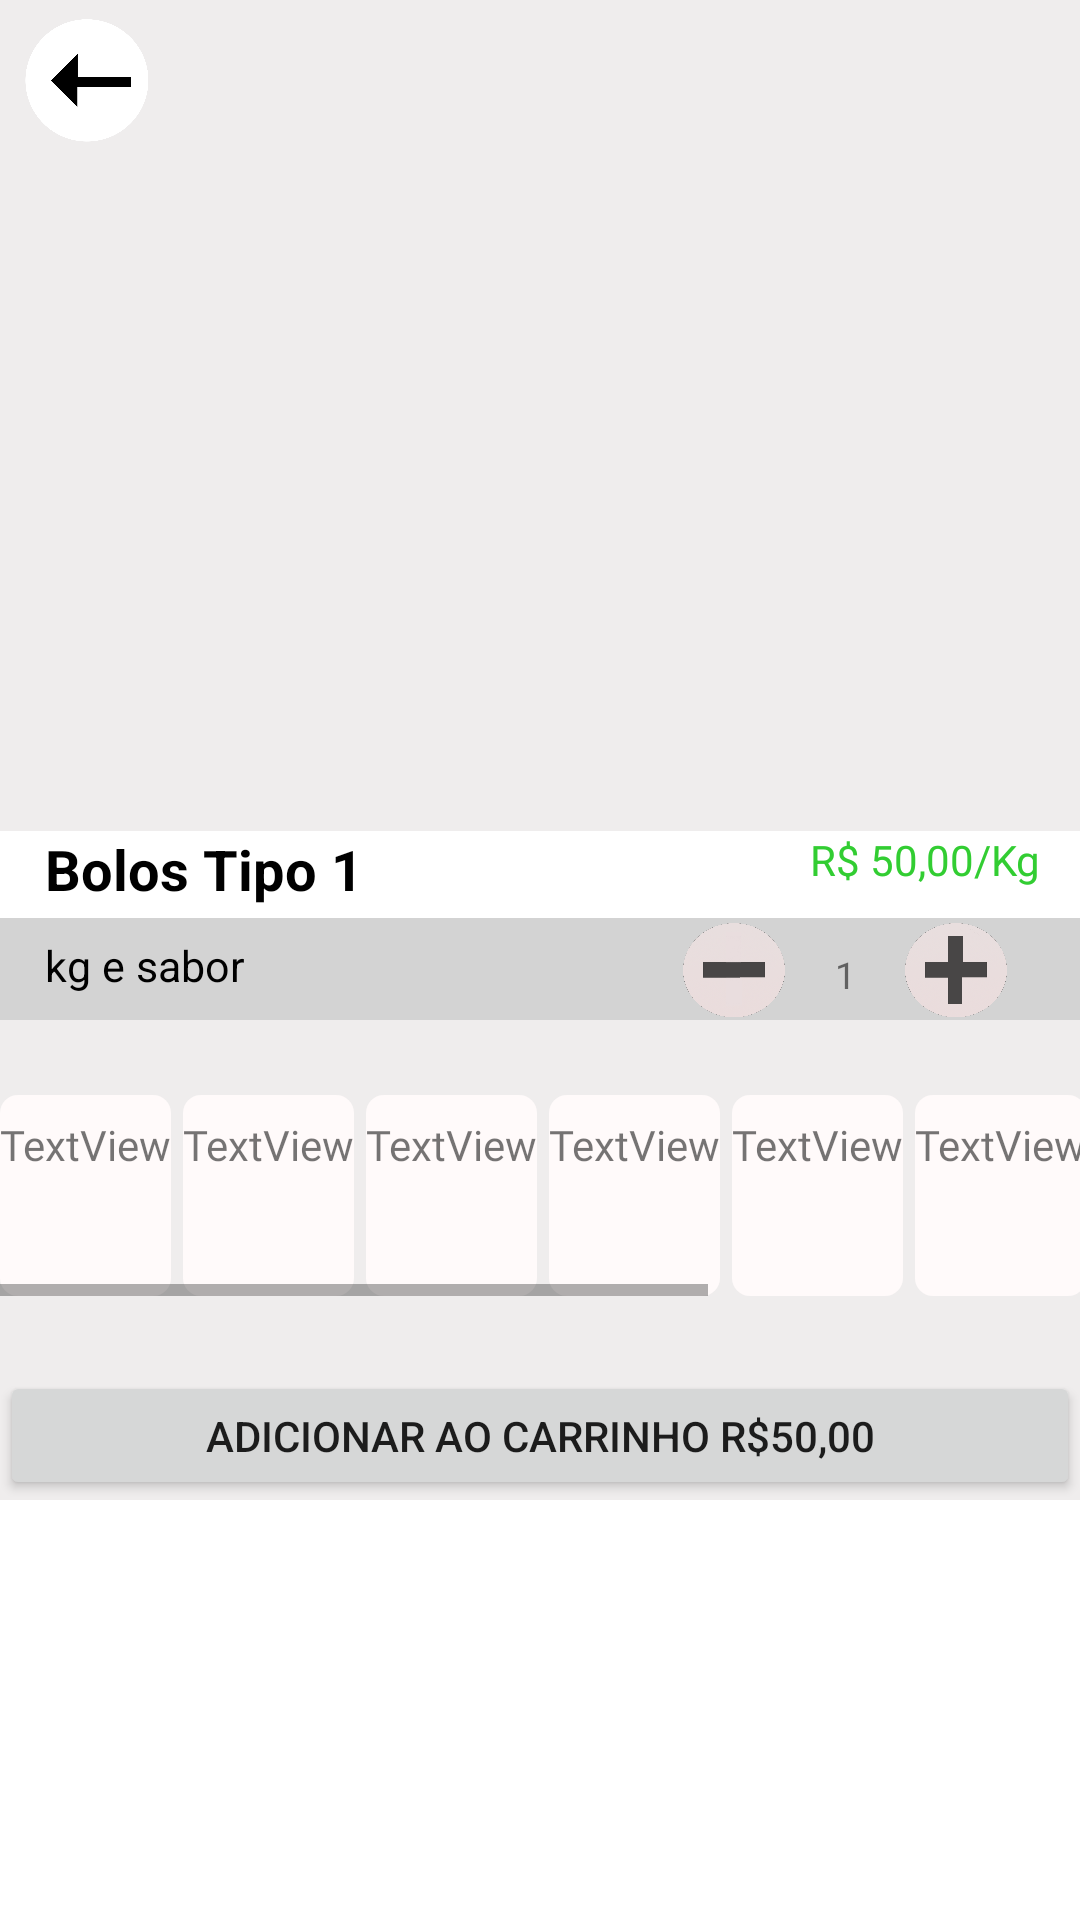

Produce the Android XML layout that renders to this screen, including the resource entries it uses.
<!-- AndroidManifest.xml: application theme Theme.CakesTreats -->
<!-- res/layout/dialog_bolos.xml -->
<?xml version="1.0" encoding="utf-8"?>
<androidx.constraintlayout.widget.ConstraintLayout xmlns:android="http://schemas.android.com/apk/res/android"
    xmlns:app="http://schemas.android.com/apk/res-auto"
    xmlns:tools="http://schemas.android.com/tools"
    android:layout_width="match_parent"
    android:layout_height="470dp"
    android:background="#DDEDEBEB"
    android:maxHeight="500dp"
    android:minHeight="500dp"
    android:padding="0dp"
    tools:context=".ManipularDialogos">

    <ImageView
        android:id="@+id/imagemDialogBolo1"
        android:layout_width="match_parent"
        android:layout_height="306dp"
        android:src="@drawable/balcao_bolo1"
        app:layout_constraintBottom_toBottomOf="parent"
        app:layout_constraintEnd_toEndOf="parent"
        app:layout_constraintHorizontal_bias="0.0"
        app:layout_constraintStart_toStartOf="parent"
        app:layout_constraintTop_toTopOf="parent"
        app:layout_constraintVertical_bias="0.0" />

    <ImageView
        android:id="@+id/botaoVoltar"
        android:layout_width="58dp"
        android:layout_height="53dp"
        android:onClick="clickFechar"
        android:src="@drawable/sinal_voltar"
        app:layout_constraintBottom_toBottomOf="parent"
        app:layout_constraintEnd_toEndOf="parent"
        app:layout_constraintHorizontal_bias="0.0"
        app:layout_constraintStart_toStartOf="parent"
        app:layout_constraintTop_toTopOf="parent"
        app:layout_constraintVertical_bias="0.0" />

    <TextView
        android:id="@+id/tituloDialogBolo1"
        android:layout_width="match_parent"
        android:layout_height="29dp"
        android:background="@color/white"
        android:text="Bolos Tipo 1"
        android:textAlignment="textStart"
        android:paddingLeft="15dp"
        android:textColor="@color/black"
        android:textSize="9pt"
        android:textStyle="bold"
        app:layout_constraintBottom_toTopOf="@+id/tituloDialogIndicativoBolo1"
        app:layout_constraintEnd_toEndOf="parent"
        app:layout_constraintHorizontal_bias="1.0"
        app:layout_constraintStart_toStartOf="parent"
        app:layout_constraintTop_toBottomOf="@+id/botaoVoltar"
        app:layout_constraintVertical_bias="1.0" />

    <TextView
        android:id="@+id/precoDialogBolo1"
        android:layout_width="103dp"
        android:layout_height="24dp"
        android:text="R$ 50,00/Kg"
        android:textAlignment="center"
        android:textColor="#32CD32"
        app:layout_constraintBottom_toTopOf="@+id/tituloDialogIndicativoBolo1"
        app:layout_constraintEnd_toEndOf="parent"
        app:layout_constraintHorizontal_bias="1.0"
        app:layout_constraintStart_toStartOf="parent"
        app:layout_constraintTop_toTopOf="@+id/tituloDialogBolo1"
        app:layout_constraintVertical_bias="0.0" />

    <TextView
        android:id="@+id/tituloDialogIndicativoBolo1"
        android:layout_width="match_parent"
        android:layout_height="34dp"
        android:background="#D3D3D3"
        android:paddingTop="6dp"
        android:text="kg e sabor"
        android:textAlignment="textStart"
        android:textColor="@color/black"
        android:paddingLeft="15dp"
        android:textSize="7pt"
        app:layout_constraintBottom_toBottomOf="parent"
        app:layout_constraintEnd_toEndOf="parent"
        app:layout_constraintHorizontal_bias="1.0"
        app:layout_constraintStart_toStartOf="parent"
        app:layout_constraintTop_toBottomOf="@+id/imagemDialogBolo1"
        app:layout_constraintVertical_bias="0.0" />

    <TextView
        android:id="@+id/kilos"
        android:layout_width="28dp"
        android:layout_height="32dp"
        android:editable="true"
        android:paddingTop="6dp"
        android:text="1"
        android:textAlignment="center"
        android:textSize="6pt"
        app:layout_constraintBottom_toTopOf="@+id/botaoAdicionarAoCarrinho"
        app:layout_constraintEnd_toEndOf="parent"
        app:layout_constraintHorizontal_bias="0.806"
        app:layout_constraintStart_toStartOf="parent"
        app:layout_constraintTop_toBottomOf="@+id/precoDialogBolo1"
        app:layout_constraintVertical_bias="0.074" />

    <ImageView
        android:id="@+id/sinalSoma"
        android:layout_width="46dp"
        android:layout_height="45dp"
        android:src="@drawable/sinal_soma"
        app:layout_constraintBottom_toTopOf="@+id/horizontalScrollView"
        app:layout_constraintEnd_toEndOf="parent"
        app:layout_constraintHorizontal_bias="0.0"
        app:layout_constraintStart_toEndOf="@+id/kilos"
        app:layout_constraintTop_toBottomOf="@+id/precoDialogBolo1"
        app:layout_constraintVertical_bias="0.0" />

    <ImageView
        android:id="@+id/sinalSubtracao"
        android:layout_width="46dp"
        android:layout_height="45dp"
        android:src="@drawable/sinal_subtracao"
        app:layout_constraintBottom_toTopOf="@+id/horizontalScrollView"
        app:layout_constraintEnd_toStartOf="@+id/kilos"
        app:layout_constraintHorizontal_bias="1.0"
        app:layout_constraintStart_toStartOf="parent"
        app:layout_constraintTop_toTopOf="@+id/sinalSoma"
        app:layout_constraintVertical_bias="0.0" />

    <Button
        android:id="@+id/botaoAdicionarAoCarrinho"
        android:layout_width="match_parent"
        android:layout_height="43dp"
        android:text="Adicionar ao carrinho R$50,00"
        app:layout_constraintBottom_toBottomOf="parent"
        app:layout_constraintEnd_toEndOf="parent"
        app:layout_constraintHorizontal_bias="1.0"
        app:layout_constraintStart_toStartOf="parent"
        app:layout_constraintTop_toBottomOf="@+id/tituloDialogIndicativoBolo1"
        app:layout_constraintVertical_bias="1.0" />

    <HorizontalScrollView
        android:id="@+id/horizontalScrollView"
        android:layout_width="match_parent"
        android:layout_height="67dp"
        app:layout_constraintBottom_toTopOf="@+id/botaoAdicionarAoCarrinho"
        app:layout_constraintEnd_toEndOf="parent"
        app:layout_constraintStart_toStartOf="parent"
        app:layout_constraintTop_toBottomOf="@+id/tituloDialogIndicativoBolo1">

        <LinearLayout
            android:layout_width="wrap_content"
            android:layout_height="match_parent"
            android:orientation="horizontal">

            <TextView
                android:layout_width="wrap_content"
                android:layout_height="match_parent"
                android:layout_marginRight="4dp"
                android:layout_weight="1"
                android:background="@drawable/rectangle_background"
                android:fontFamily="@font/aldrich"
                android:paddingTop="7dp"
                android:text="TextView" />

            <TextView
                android:layout_width="wrap_content"
                android:layout_height="match_parent"
                android:layout_marginRight="4dp"
                android:layout_weight="1"
                android:background="@drawable/rectangle_background"
                android:fontFamily="@font/aldrich"
                android:paddingTop="7dp"
                android:text="TextView" />

            <TextView
                android:layout_width="wrap_content"
                android:layout_height="match_parent"
                android:layout_marginRight="4dp"
                android:layout_weight="1"
                android:background="@drawable/rectangle_background"
                android:fontFamily="@font/aldrich"
                android:paddingTop="7dp"
                android:text="TextView" />

            <TextView
                android:layout_width="wrap_content"
                android:layout_height="match_parent"
                android:layout_marginRight="4dp"
                android:layout_weight="1"
                android:background="@drawable/rectangle_background"
                android:fontFamily="@font/aldrich"
                android:paddingTop="7dp"
                android:text="TextView" />

            <TextView
                android:layout_width="wrap_content"
                android:layout_height="match_parent"
                android:layout_marginRight="4dp"
                android:layout_weight="1"
                android:background="@drawable/rectangle_background"
                android:fontFamily="@font/aldrich"
                android:paddingTop="7dp"
                android:text="TextView" />

            <TextView
                android:layout_width="wrap_content"
                android:layout_height="match_parent"
                android:layout_marginRight="4dp"
                android:layout_weight="1"
                android:background="@drawable/rectangle_background"
                android:fontFamily="@font/aldrich"
                android:paddingTop="7dp"
                android:text="TextView" />

            <TextView
                android:layout_width="wrap_content"
                android:layout_height="match_parent"
                android:layout_marginRight="4dp"
                android:layout_weight="1"
                android:background="@drawable/rectangle_background"
                android:fontFamily="@font/aldrich"
                android:paddingTop="7dp"
                android:text="TextView" />

            <TextView
                android:layout_width="wrap_content"
                android:layout_height="match_parent"
                android:layout_marginRight="4dp"
                android:layout_weight="1"
                android:background="@drawable/rectangle_background"
                android:fontFamily="@font/aldrich"
                android:paddingTop="7dp"
                android:text="TextView" />

            <TextView
                android:layout_width="wrap_content"
                android:layout_height="match_parent"
                android:layout_marginRight="4dp"
                android:layout_weight="1"
                android:background="@drawable/rectangle_background"
                android:fontFamily="@font/aldrich"
                android:paddingTop="7dp"
                android:text="TextView" />


        </LinearLayout>
    </HorizontalScrollView>

</androidx.constraintlayout.widget.ConstraintLayout>
<!-- resources referenced by this layout -->
<resources>
  <color name="black">#FF000000</color>
  <color name="white">#FFFFFFFF</color>
  <!-- drawable rectangle_background (drawable) -->
  <?xml version="1.0" encoding="UTF-8"?>
  <shape xmlns:android="http://schemas.android.com/apk/res/android">
      <solid android:color="#FFFAFA" />
      <corners android:radius="6dp" />
  </shape>
  <!-- drawable sinal_soma: png bitmap (drawable, 385431 bytes) -->
  <!-- drawable sinal_subtracao: png bitmap (drawable, 387014 bytes) -->
  <!-- drawable sinal_voltar: png bitmap (drawable, 21789 bytes) -->
  <style name="Theme.CakesTreats" parent="Theme.MaterialComponents.DayNight.DarkActionBar">
          
          <item name="colorPrimary">#B67752</item>
          <item name="colorPrimaryVariant">#8B4513</item>
          <item name="colorOnPrimary">@color/white</item>
          
          <item name="colorSecondary">#B67752</item>
          <item name="colorSecondaryVariant">#8B4513</item>
          <item name="colorOnSecondary">@color/black</item>
          
          <item name="android:statusBarColor" tools:targetApi="l">?attr/colorPrimaryVariant</item>
          
      </style>
</resources>
